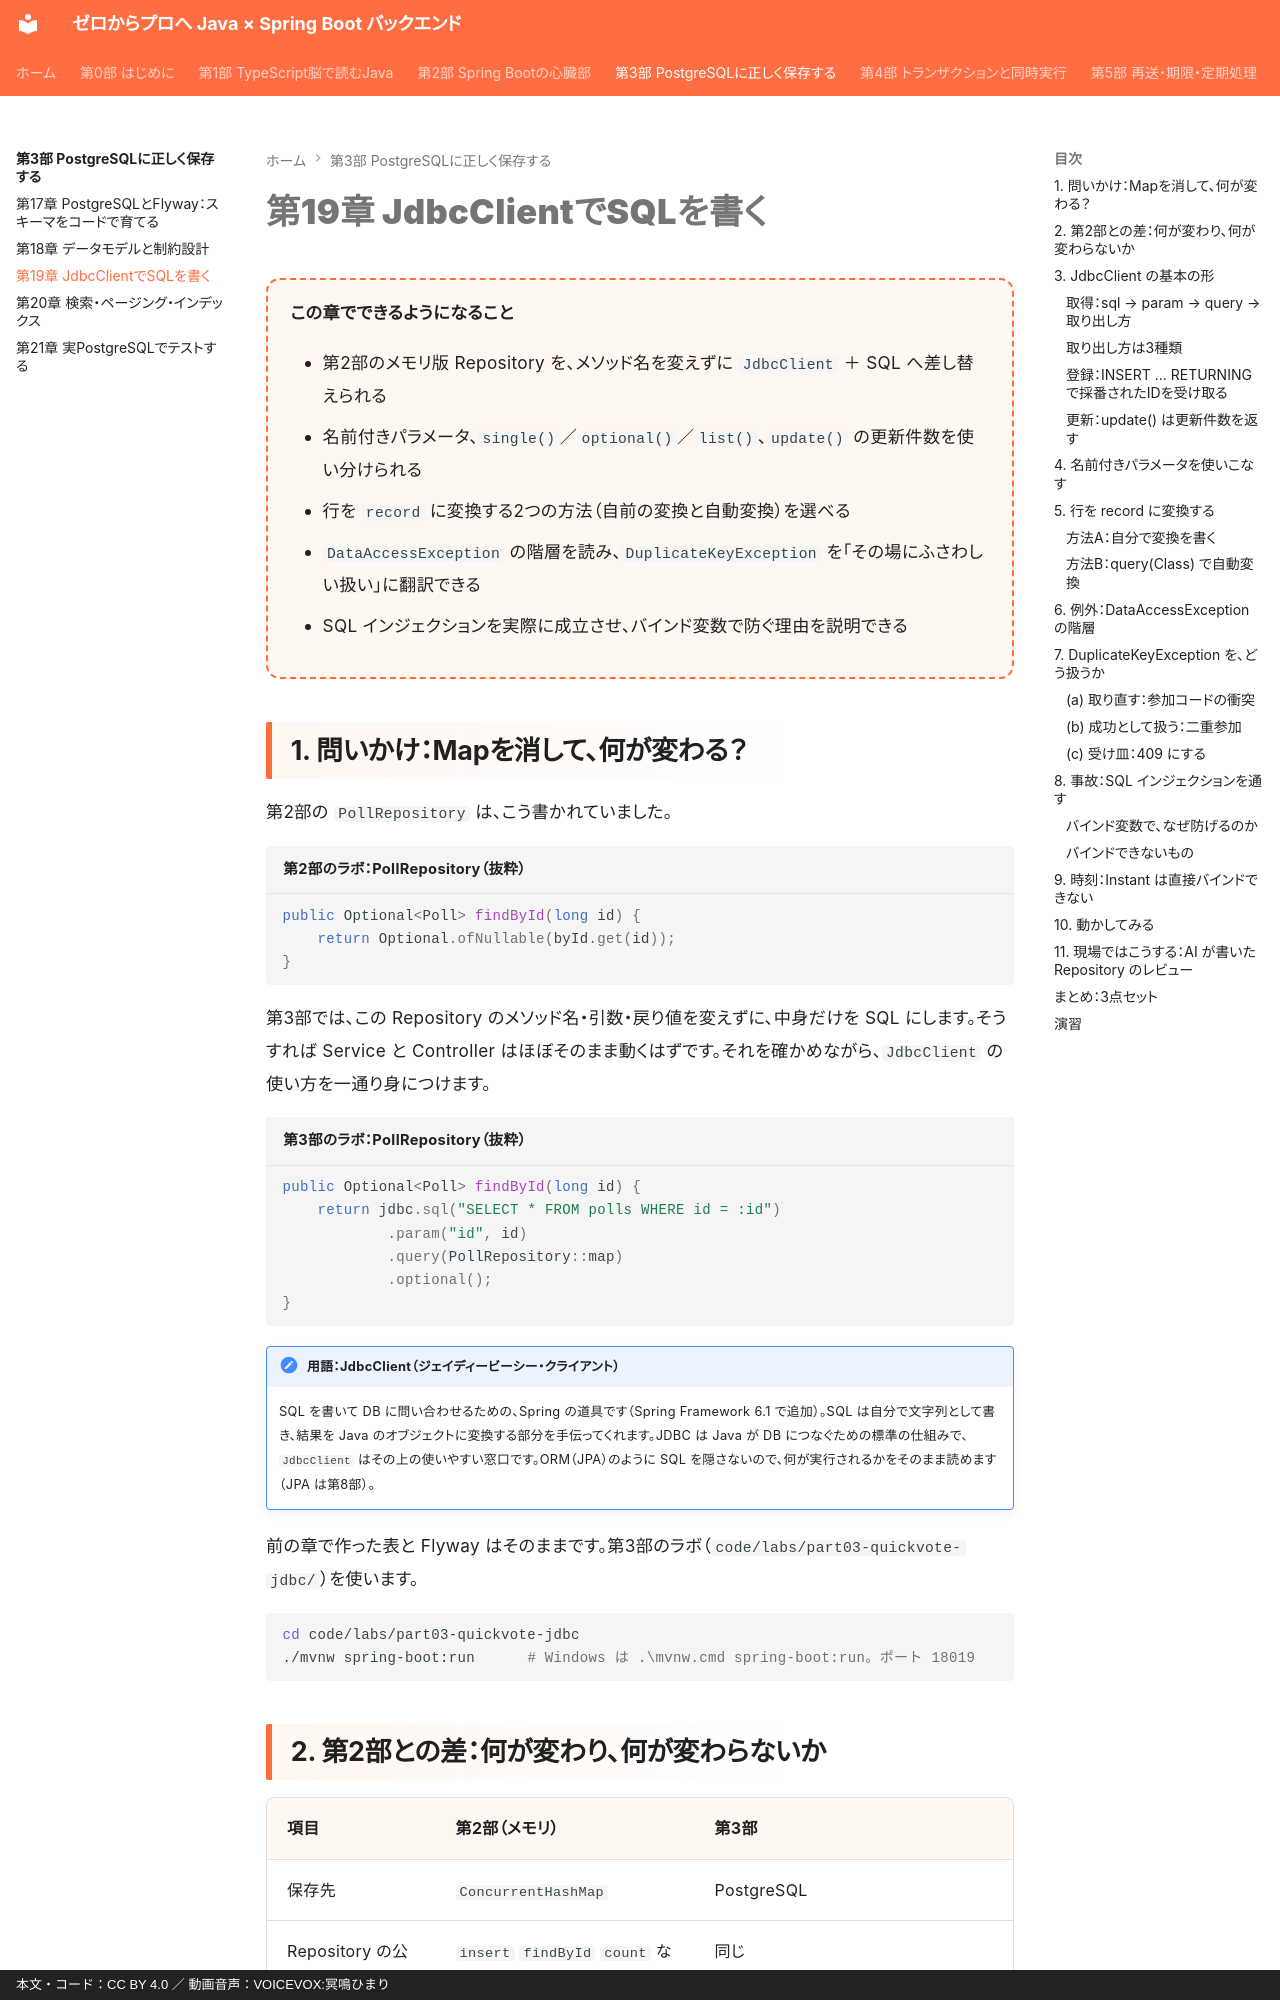

repository: y-endo/spring-boot-for-frontend-engineers · page: part03/ch19-jdbcclient/index.html · generator: mkdocs · copyright: 本文・コード：CC BY 4.0 ／ 動画音声：VOICEVOX:冥鳴ひまり

# 第19章 JdbcClientでSQLを書く

<div class="goal-box" markdown>

この章でできるようになること

- 第2部のメモリ版 Repository を、メソッド名を変えずに `JdbcClient` ＋ SQL へ差し替えられる
- 名前付きパラメータ、`single()`／`optional()`／`list()`、`update()` の更新件数を使い分けられる
- 行を `record` に変換する2つの方法（自前の変換と自動変換）を選べる
- `DataAccessException` の階層を読み、`DuplicateKeyException` を「その場にふさわしい扱い」に翻訳できる
- SQL インジェクションを実際に成立させ、バインド変数で防ぐ理由を説明できる

</div>

## 1. 問いかけ：Mapを消して、何が変わる？

第2部の `PollRepository` は、こう書かれていました。

```java title="第2部のラボ：PollRepository（抜粋）"
public Optional<Poll> findById(long id) {
    return Optional.ofNullable(byId.get(id));
}
```

第3部では、この Repository のメソッド名・引数・戻り値を変えずに、中身だけを SQL にします。そうすれば Service と Controller はほぼそのまま動くはずです。それを確かめながら、`JdbcClient` の使い方を一通り身につけます。

```java title="第3部のラボ：PollRepository（抜粋）"
public Optional<Poll> findById(long id) {
    return jdbc.sql("SELECT * FROM polls WHERE id = :id")
            .param("id", id)
            .query(PollRepository::map)
            .optional();
}
```

!!! note "用語：JdbcClient（ジェイディービーシー・クライアント）"
    SQL を書いて DB に問い合わせるための、Spring の道具です（Spring Framework 6.1 で追加）。SQL は自分で文字列として書き、結果を Java のオブジェクトに変換する部分を手伝ってくれます。JDBC は Java が DB につなぐための標準の仕組みで、`JdbcClient` はその上の使いやすい窓口です。ORM（JPA）のように SQL を隠さないので、何が実行されるかをそのまま読めます（JPA は第8部）。

前の章で作った表と Flyway はそのままです。第3部のラボ（`code/labs/part03-quickvote-jdbc/`）を使います。

```bash
cd code/labs/part03-quickvote-jdbc
./mvnw spring-boot:run      # Windows は .\mvnw.cmd spring-boot:run。ポート 18019
```

## 2. 第2部との差：何が変わり、何が変わらないか

| 項目 | 第2部（メモリ） | 第3部 |
| --- | --- | --- |
| 保存先 | `ConcurrentHashMap` | PostgreSQL |
| Repository の公開メソッド | `insert` `findById` `count` など | 同じ |
| 参加コード重複の例外 | 自前の `DuplicateJoinCodeException` | `DuplicateKeyException`（DB の UNIQUE 違反が変換されたもの） |
| 時刻 | `clock.instant()` | `Db.now(clock)`（マイクロ秒に丸める。後述） |
| 票数の集計 | `VoteRepository.countByOption`（Java で数える） | SQL の `count(...) GROUP BY` |

変えたのは Repository の4クラスと `Db`（時刻の変換）、そして Service の2か所だけです。

```mermaid
flowchart LR
    C["Controller"] --> S["Service<br/>（変更ほぼなし）"]
    S --> R["Repository<br/>Map → JdbcClient + SQL"]
    R --> D[("PostgreSQL")]
```

## 3. JdbcClient の基本の形
